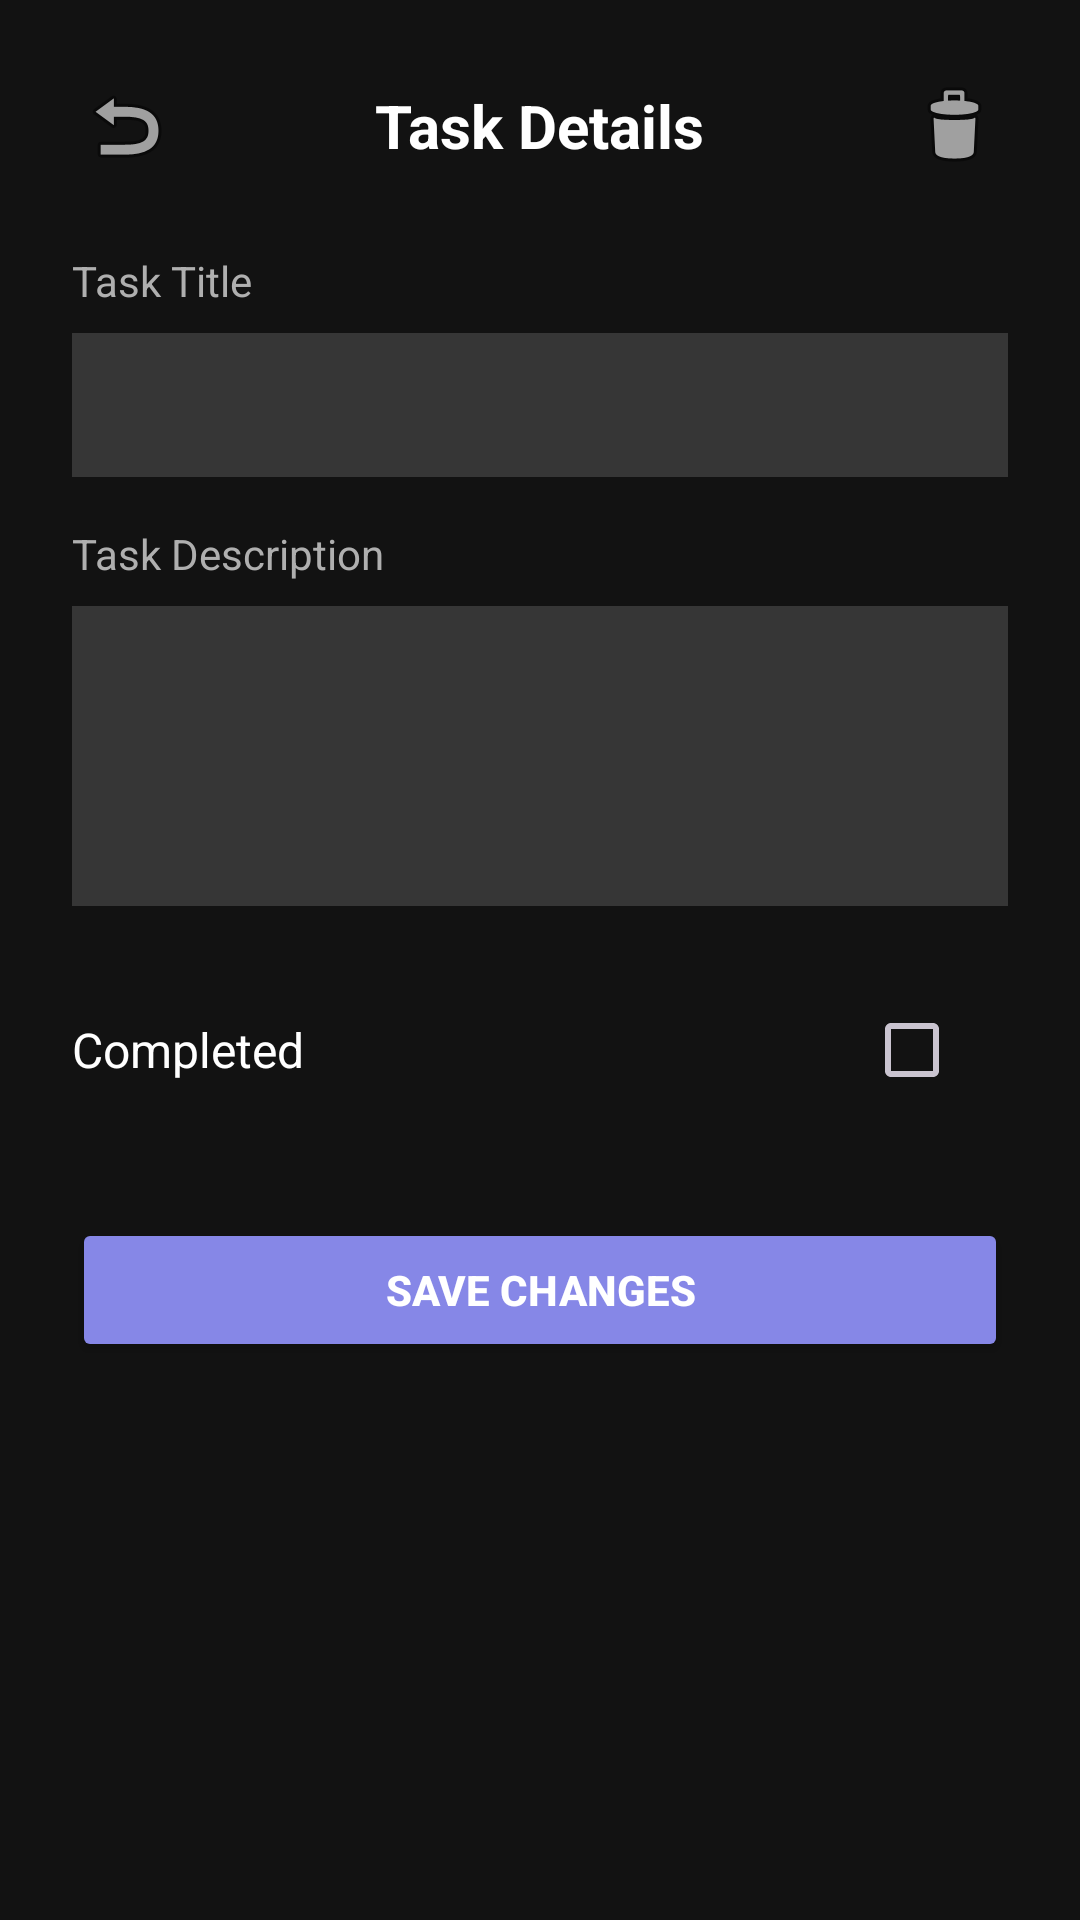

Write the Android layout XML for this screen, with the resource values it uses.
<!-- AndroidManifest.xml: application theme Theme.ToDoApplication -->
<!-- res/layout/activity_task_detail.xml -->
<?xml version="1.0" encoding="utf-8"?>
<LinearLayout
    xmlns:android="http://schemas.android.com/apk/res/android"
    android:layout_width="match_parent"
    android:layout_height="match_parent"
    android:orientation="vertical"
    android:background="#121212"
    android:padding="24dp">

    <RelativeLayout
        android:layout_width="match_parent"
        android:layout_height="wrap_content">

        <ImageButton
            android:id="@+id/btn_detail_back"
            android:layout_width="36dp"
            android:layout_height="36dp"
            android:layout_alignParentStart="true"
            android:background="?attr/selectableItemBackgroundBorderless"
            android:src="@android:drawable/ic_menu_revert"
            android:contentDescription="Back" />

        <TextView
            android:layout_width="wrap_content"
            android:layout_height="wrap_content"
            android:layout_centerInParent="true"
            android:text="Task Details"
            android:textColor="#FFFFFF"
            android:textSize="20sp"
            android:textStyle="bold" />

        <ImageButton
            android:id="@+id/btn_detail_delete"
            android:layout_width="36dp"
            android:layout_height="36dp"
            android:layout_alignParentEnd="true"
            android:background="?attr/selectableItemBackgroundBorderless"
            android:src="@android:drawable/ic_menu_delete"
            android:contentDescription="Delete" />

    </RelativeLayout>

    <TextView
        android:layout_width="wrap_content"
        android:layout_height="wrap_content"
        android:text="Task Title"
        android:textColor="#AFAFAF"
        android:textSize="14sp"
        android:layout_marginTop="24dp" />

    <EditText
        android:id="@+id/et_detail_title"
        android:layout_width="match_parent"
        android:layout_height="48dp"
        android:layout_marginTop="8dp"
        android:background="#363636"
        android:textColor="#FFFFFF"
        android:paddingHorizontal="12dp"
        android:singleLine="true" />

    <TextView
        android:layout_width="wrap_content"
        android:layout_height="wrap_content"
        android:text="Task Description"
        android:textColor="#AFAFAF"
        android:textSize="14sp"
        android:layout_marginTop="16dp" />

    <EditText
        android:id="@+id/et_detail_description"
        android:layout_width="match_parent"
        android:layout_height="100dp"
        android:layout_marginTop="8dp"
        android:background="#363636"
        android:textColor="#FFFFFF"
        android:padding="12dp"
        android:gravity="top|start" />

    <LinearLayout
        android:layout_width="match_parent"
        android:layout_height="wrap_content"
        android:orientation="horizontal"
        android:layout_marginTop="24dp"
        android:gravity="center_vertical">

        <TextView
            android:layout_width="0dp"
            android:layout_height="wrap_content"
            android:layout_weight="1"
            android:text="Completed"
            android:textColor="#FFFFFF"
            android:textSize="16sp" />

        <CheckBox
            android:id="@+id/cb_detail_completed"
            android:layout_width="wrap_content"
            android:layout_height="wrap_content"
            android:buttonTint="#8687E7" />

    </LinearLayout>

    <Button
        android:id="@+id/btn_detail_save"
        android:layout_width="match_parent"
        android:layout_height="48dp"
        android:layout_marginTop="32dp"
        android:backgroundTint="#8687E7"
        android:text="Save Changes"
        android:textColor="#FFFFFF"
        android:textStyle="bold" />

</LinearLayout>
<!-- resources referenced by this layout -->
<resources>
  <style name="Theme.ToDoApplication" parent="Theme.Material3.Dark.NoActionBar">
          <item name="android:statusBarColor">#121212</item>
          <item name="android:windowBackground">#121212</item>
      </style>
</resources>
